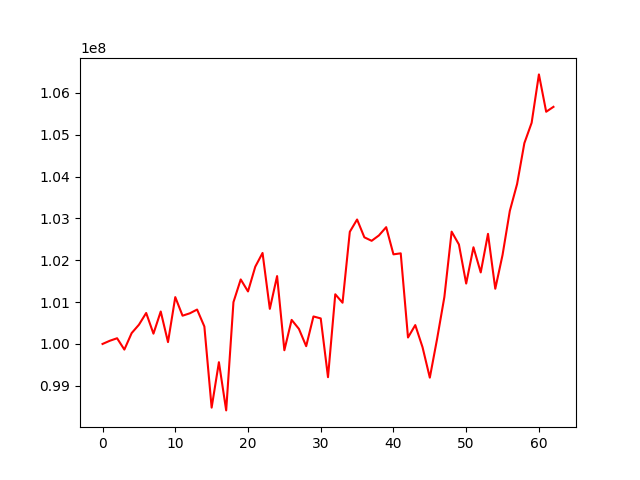

The file beside this chart, header and first rows:
, 0
0, 100000000
1, 100076158
2, 100136329
3, 99865278
4, 100258834
5, 100458792
6, 100739874
7, 100245931
8, 100775113
9, 100043942
10, 101118858
11, 100675145
12, 100731842
13, 100821647
14, 100416992
15, 98478682
16, 99563936
17, 98412642
18, 100998657
19, 101541141
20, 101254325
21, 101845340
22, 102173498
23, 100838045
24, 101621012
25, 99850009
26, 100574986
27, 100360052
28, 99946872
29, 100656882
30, 100609953
31, 99205978
32, 101186511
33, 100984937
34, 102679507
35, 102972970
36, 102547236
37, 102464099
38, 102592093
39, 102789962
40, 102140645
41, 102164770
42, 100154282
43, 100450720
44, 99921415
45, 99195104
46, 100120488
47, 101120553
48, 102682948
49, 102376471
50, 101442647
51, 102309729
52, 101708741
53, 102629900
54, 101318325
55, 102126030
56, 103177818
57, 103821132
58, 104796737
59, 105283006
... 3 more rows
